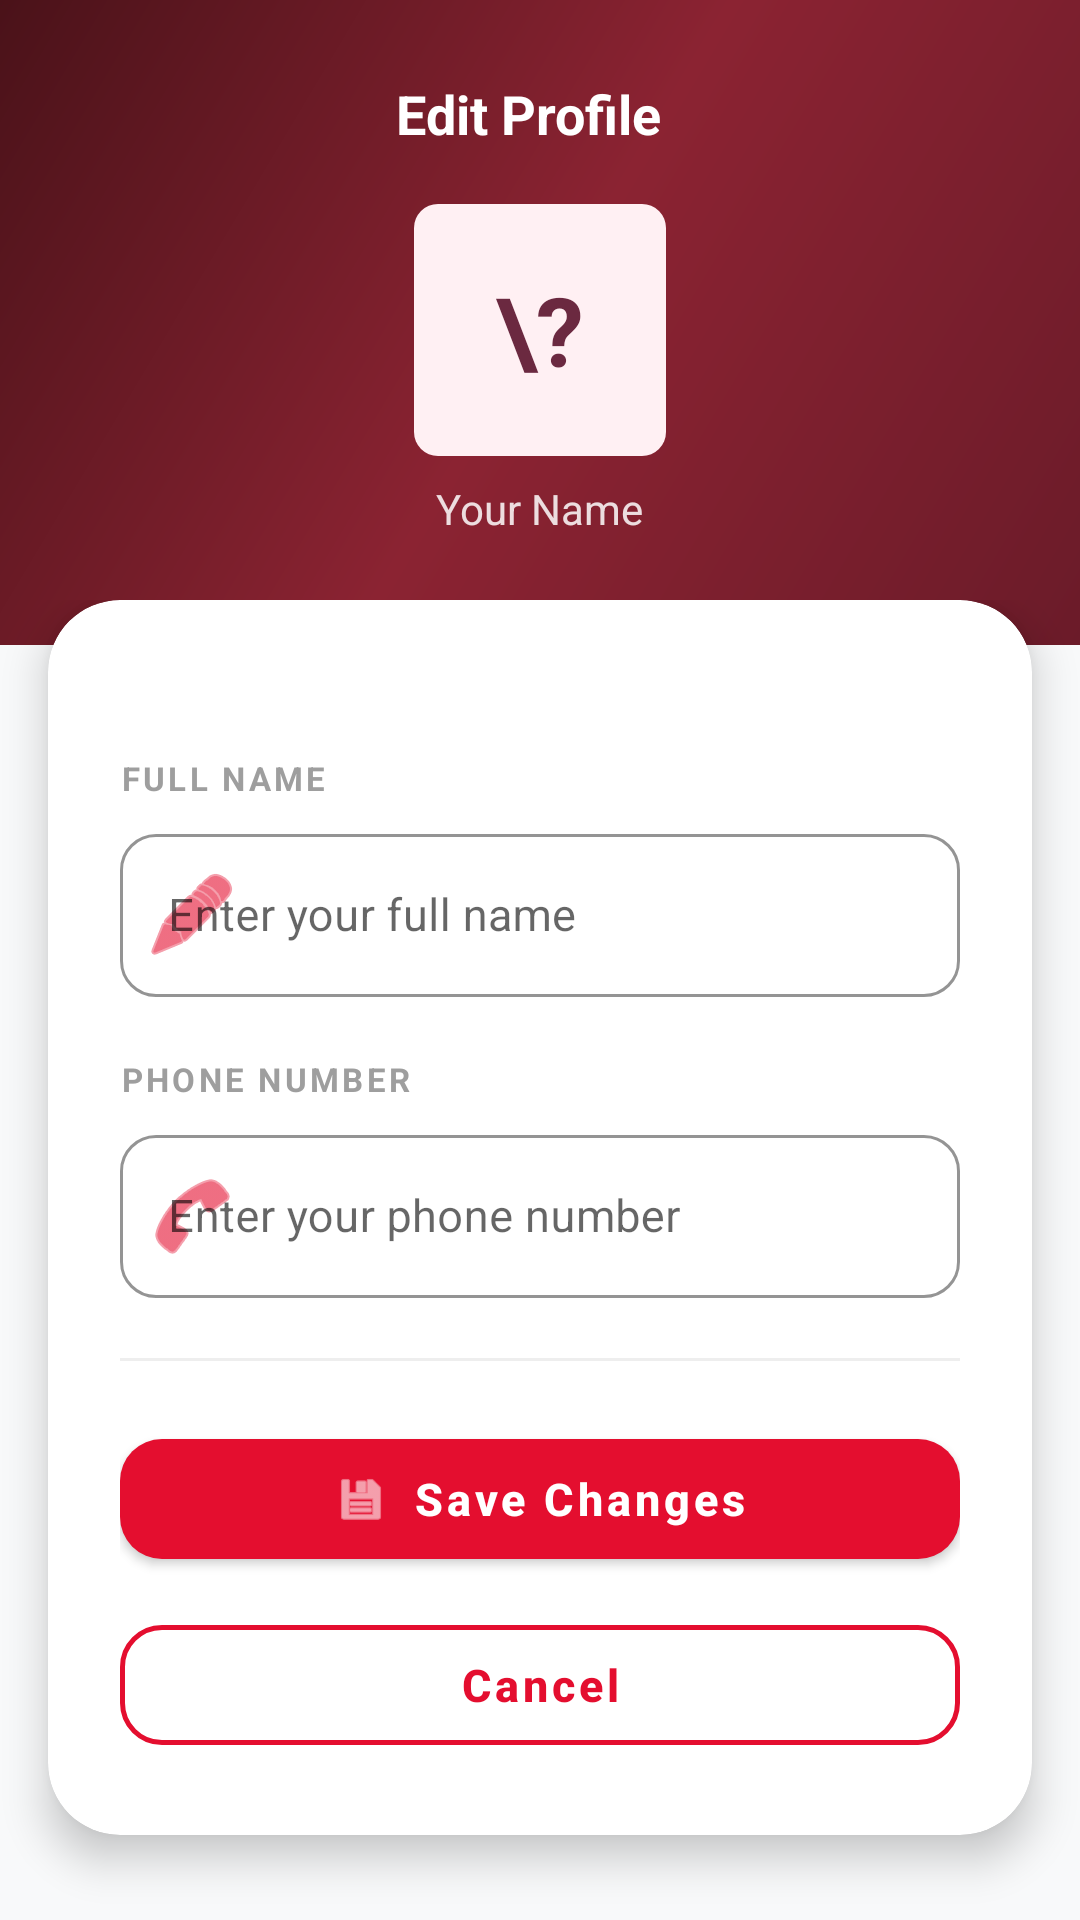

Produce the Android XML layout that renders to this screen, including the resource entries it uses.
<!-- AndroidManifest.xml: application theme Theme.LOFO -->
<!-- res/layout/activity_edit_profile.xml -->
<?xml version="1.0" encoding="utf-8"?>
<androidx.coordinatorlayout.widget.CoordinatorLayout
    xmlns:android="http://schemas.android.com/apk/res/android"
    xmlns:app="http://schemas.android.com/apk/res-auto"
    android:layout_width="match_parent"
    android:layout_height="match_parent"
    android:background="#F8F9FA">

    
    
    
    <LinearLayout
        android:id="@+id/headerSection"
        android:layout_width="match_parent"
        android:layout_height="wrap_content"
        android:orientation="vertical"
        android:background="@drawable/gradient_header"
        android:paddingTop="16dp"
        android:paddingBottom="36dp">

        
        <LinearLayout
            android:layout_width="match_parent"
            android:layout_height="wrap_content"
            android:orientation="horizontal"
            android:gravity="center_vertical"
            android:paddingStart="8dp"
            android:paddingEnd="16dp">

            <ImageButton
                android:id="@+id/backArrow"
                android:layout_width="44dp"
                android:layout_height="44dp"
                android:src="@drawable/baseline_arrow"
                android:background="?attr/selectableItemBackgroundBorderless"
                android:padding="10dp"
                app:tint="#FFFFFF"
                android:contentDescription="Back" />

            <TextView
                android:layout_width="0dp"
                android:layout_height="wrap_content"
                android:layout_weight="1"
                android:text="Edit Profile"
                android:textColor="#FFFFFF"
                android:textSize="18sp"
                android:textStyle="bold"
                android:gravity="center" />

            
            <View
                android:layout_width="44dp"
                android:layout_height="44dp" />

        </LinearLayout>

        
        <FrameLayout
            android:layout_width="84dp"
            android:layout_height="84dp"
            android:layout_gravity="center_horizontal"
            android:layout_marginTop="8dp">

            <TextView
                android:id="@+id/avatarInitial"
                android:layout_width="84dp"
                android:layout_height="84dp"
                android:gravity="center"
                android:textSize="32sp"
                android:textStyle="bold"
                android:textColor="#6B2940"
                android:background="@drawable/num_badge_bg"
                android:text="\?" />

        </FrameLayout>

        <TextView
            android:id="@+id/avatarName"
            android:layout_width="wrap_content"
            android:layout_height="wrap_content"
            android:layout_gravity="center_horizontal"
            android:layout_marginTop="8dp"
            android:textColor="#FFFFFF"
            android:textSize="14sp"
            android:alpha="0.85"
            android:text="Your Name" />

    </LinearLayout>

    
    
    
    <androidx.core.widget.NestedScrollView
        android:layout_width="match_parent"
        android:layout_height="match_parent"
        android:layout_marginTop="200dp"
        android:scrollbars="none"
        android:clipToPadding="false"
        android:paddingBottom="32dp">

        <com.google.android.material.card.MaterialCardView
            android:layout_width="match_parent"
            android:layout_height="wrap_content"
            android:layout_marginStart="16dp"
            android:layout_marginEnd="16dp"
            app:cardCornerRadius="24dp"
            app:cardElevation="8dp"
            app:strokeWidth="0dp"
            app:cardBackgroundColor="@android:color/white">

            <LinearLayout
                android:layout_width="match_parent"
                android:layout_height="wrap_content"
                android:orientation="vertical"
                android:padding="24dp">

                
                <View
                    android:layout_width="36dp"
                    android:layout_height="4dp"
                    android:layout_gravity="center_horizontal"
                    android:layout_marginBottom="24dp"
                    android:background="@drawable/drag_handle_bg" />

                
                <TextView
                    android:layout_width="wrap_content"
                    android:layout_height="wrap_content"
                    android:text="FULL NAME"
                    android:textColor="#9E9E9E"
                    android:textSize="11sp"
                    android:textStyle="bold"
                    android:letterSpacing="0.1"
                    android:layout_marginBottom="6dp" />

                <com.google.android.material.textfield.TextInputLayout
                    android:layout_width="match_parent"
                    android:layout_height="wrap_content"
                    android:layout_marginBottom="20dp"
                    style="@style/Widget.MaterialComponents.TextInputLayout.OutlinedBox"
                    app:boxCornerRadiusTopStart="12dp"
                    app:boxCornerRadiusTopEnd="12dp"
                    app:boxCornerRadiusBottomStart="12dp"
                    app:boxCornerRadiusBottomEnd="12dp"
                    app:boxStrokeColor="@color/maroon_primary"
                    app:hintTextColor="@color/maroon_primary"
                    app:startIconDrawable="@android:drawable/ic_menu_edit"
                    app:startIconTint="@color/maroon_primary">

                    <com.google.android.material.textfield.TextInputEditText
                        android:id="@+id/editName"
                        android:layout_width="match_parent"
                        android:layout_height="wrap_content"
                        android:hint="Enter your full name"
                        android:textSize="15sp"
                        android:textColor="#212121"
                        android:imeOptions="actionNext"
                        android:inputType="textPersonName" />

                </com.google.android.material.textfield.TextInputLayout>

                
                <TextView
                    android:layout_width="wrap_content"
                    android:layout_height="wrap_content"
                    android:text="PHONE NUMBER"
                    android:textColor="#9E9E9E"
                    android:textSize="11sp"
                    android:textStyle="bold"
                    android:letterSpacing="0.1"
                    android:layout_marginBottom="6dp" />

                <com.google.android.material.textfield.TextInputLayout
                    android:layout_width="match_parent"
                    android:layout_height="wrap_content"
                    android:layout_marginBottom="8dp"
                    style="@style/Widget.MaterialComponents.TextInputLayout.OutlinedBox"
                    app:boxCornerRadiusTopStart="12dp"
                    app:boxCornerRadiusTopEnd="12dp"
                    app:boxCornerRadiusBottomStart="12dp"
                    app:boxCornerRadiusBottomEnd="12dp"
                    app:boxStrokeColor="@color/maroon_primary"
                    app:hintTextColor="@color/maroon_primary"
                    app:startIconDrawable="@android:drawable/ic_menu_call"
                    app:startIconTint="@color/maroon_primary">

                    <com.google.android.material.textfield.TextInputEditText
                        android:id="@+id/editPhone"
                        android:layout_width="match_parent"
                        android:layout_height="wrap_content"
                        android:hint="Enter your phone number"
                        android:textSize="15sp"
                        android:textColor="#212121"
                        android:inputType="phone"
                        android:imeOptions="actionDone" />

                </com.google.android.material.textfield.TextInputLayout>

                
                <View
                    android:layout_width="match_parent"
                    android:layout_height="1dp"
                    android:layout_marginTop="12dp"
                    android:layout_marginBottom="20dp"
                    android:background="#EEEEEE" />

                
                <com.google.android.material.button.MaterialButton
                    android:id="@+id/saveBtn"
                    android:layout_width="match_parent"
                    android:layout_height="52dp"
                    android:text="Save Changes"
                    android:textColor="#FFFFFF"
                    android:textSize="15sp"
                    android:textStyle="bold"
                    android:textAllCaps="false"
                    app:backgroundTint="@color/maroon_primary"
                    app:cornerRadius="14dp"
                    app:icon="@android:drawable/ic_menu_save"
                    app:iconTint="#FFFFFF"
                    app:iconGravity="textStart"
                    app:iconSize="18dp"
                    android:layout_marginBottom="10dp" />

                
                <com.google.android.material.button.MaterialButton
                    android:id="@+id/cancelBtn"
                    style="@style/Widget.MaterialComponents.Button.OutlinedButton"
                    android:layout_width="match_parent"
                    android:layout_height="52dp"
                    android:text="Cancel"
                    android:textColor="@color/maroon_primary"
                    android:textSize="15sp"
                    android:textStyle="bold"
                    android:textAllCaps="false"
                    app:strokeColor="@color/maroon_primary"
                    app:strokeWidth="1.5dp"
                    app:cornerRadius="14dp" />

            </LinearLayout>

        </com.google.android.material.card.MaterialCardView>

    </androidx.core.widget.NestedScrollView>

    
    
    
    <RelativeLayout
        android:id="@+id/loadingOverlay"
        android:layout_width="match_parent"
        android:layout_height="match_parent"
        android:background="#80000000"
        android:clickable="true"
        android:focusable="true"
        android:visibility="gone"
        android:elevation="10dp"
        android:translationZ="50dp">

    <com.airbnb.lottie.LottieAnimationView
        android:id="@+id/lottieAnimation"
        android:layout_width="100dp"
        android:layout_height="100dp"
        android:layout_centerInParent="true"
        app:lottie_rawRes="@raw/basic_loader"
        app:lottie_autoPlay="true"
        app:lottie_loop="true" />
    </RelativeLayout>

</androidx.coordinatorlayout.widget.CoordinatorLayout>
<!-- resources referenced by this layout -->
<resources>
  <color name="maroon_primary">#E40E2F</color>
  <!-- drawable gradient_header (drawable) -->
  <shape xmlns:android="http://schemas.android.com/apk/res/android">
      <gradient
          android:angle="135"
          android:startColor="#6B1B29"
          android:centerColor="#8B2332"
          android:endColor="#4A1219"
          android:type="linear" />
  
  </shape>
  <!-- drawable num_badge_bg (drawable) -->
  <?xml version="1.0" encoding="utf-8"?>
  <shape xmlns:android="http://schemas.android.com/apk/res/android"
      android:shape="rectangle">
      <solid android:color="#FFF0F3" />
      <corners android:radius="8dp" />
  </shape>
  <style name="Theme.LOFO" parent="Theme.MaterialComponents.DayNight.NoActionBar">
          
          <item name="colorPrimary">@color/lavendar</item>
          <item name="colorPrimaryVariant">@color/lavendar</item>
          <item name="colorOnPrimary">@color/white</item>
          
          <item name="colorSecondary">@color/teal_200</item>
          <item name="colorSecondaryVariant">@color/teal_700</item>
          <item name="colorOnSecondary">@color/black</item>
          
          <item name="android:statusBarColor" tools:targetApi="21">?attr/colorPrimaryVariant</item>
          
      </style>
  <color name="lavendar">#8692F7</color>
  <color name="white">#FFFFFFFF</color>
  <color name="teal_200">#FF03DAC5</color>
  <color name="teal_700">#FF018786</color>
  <color name="black">#FF000000</color>
</resources>
